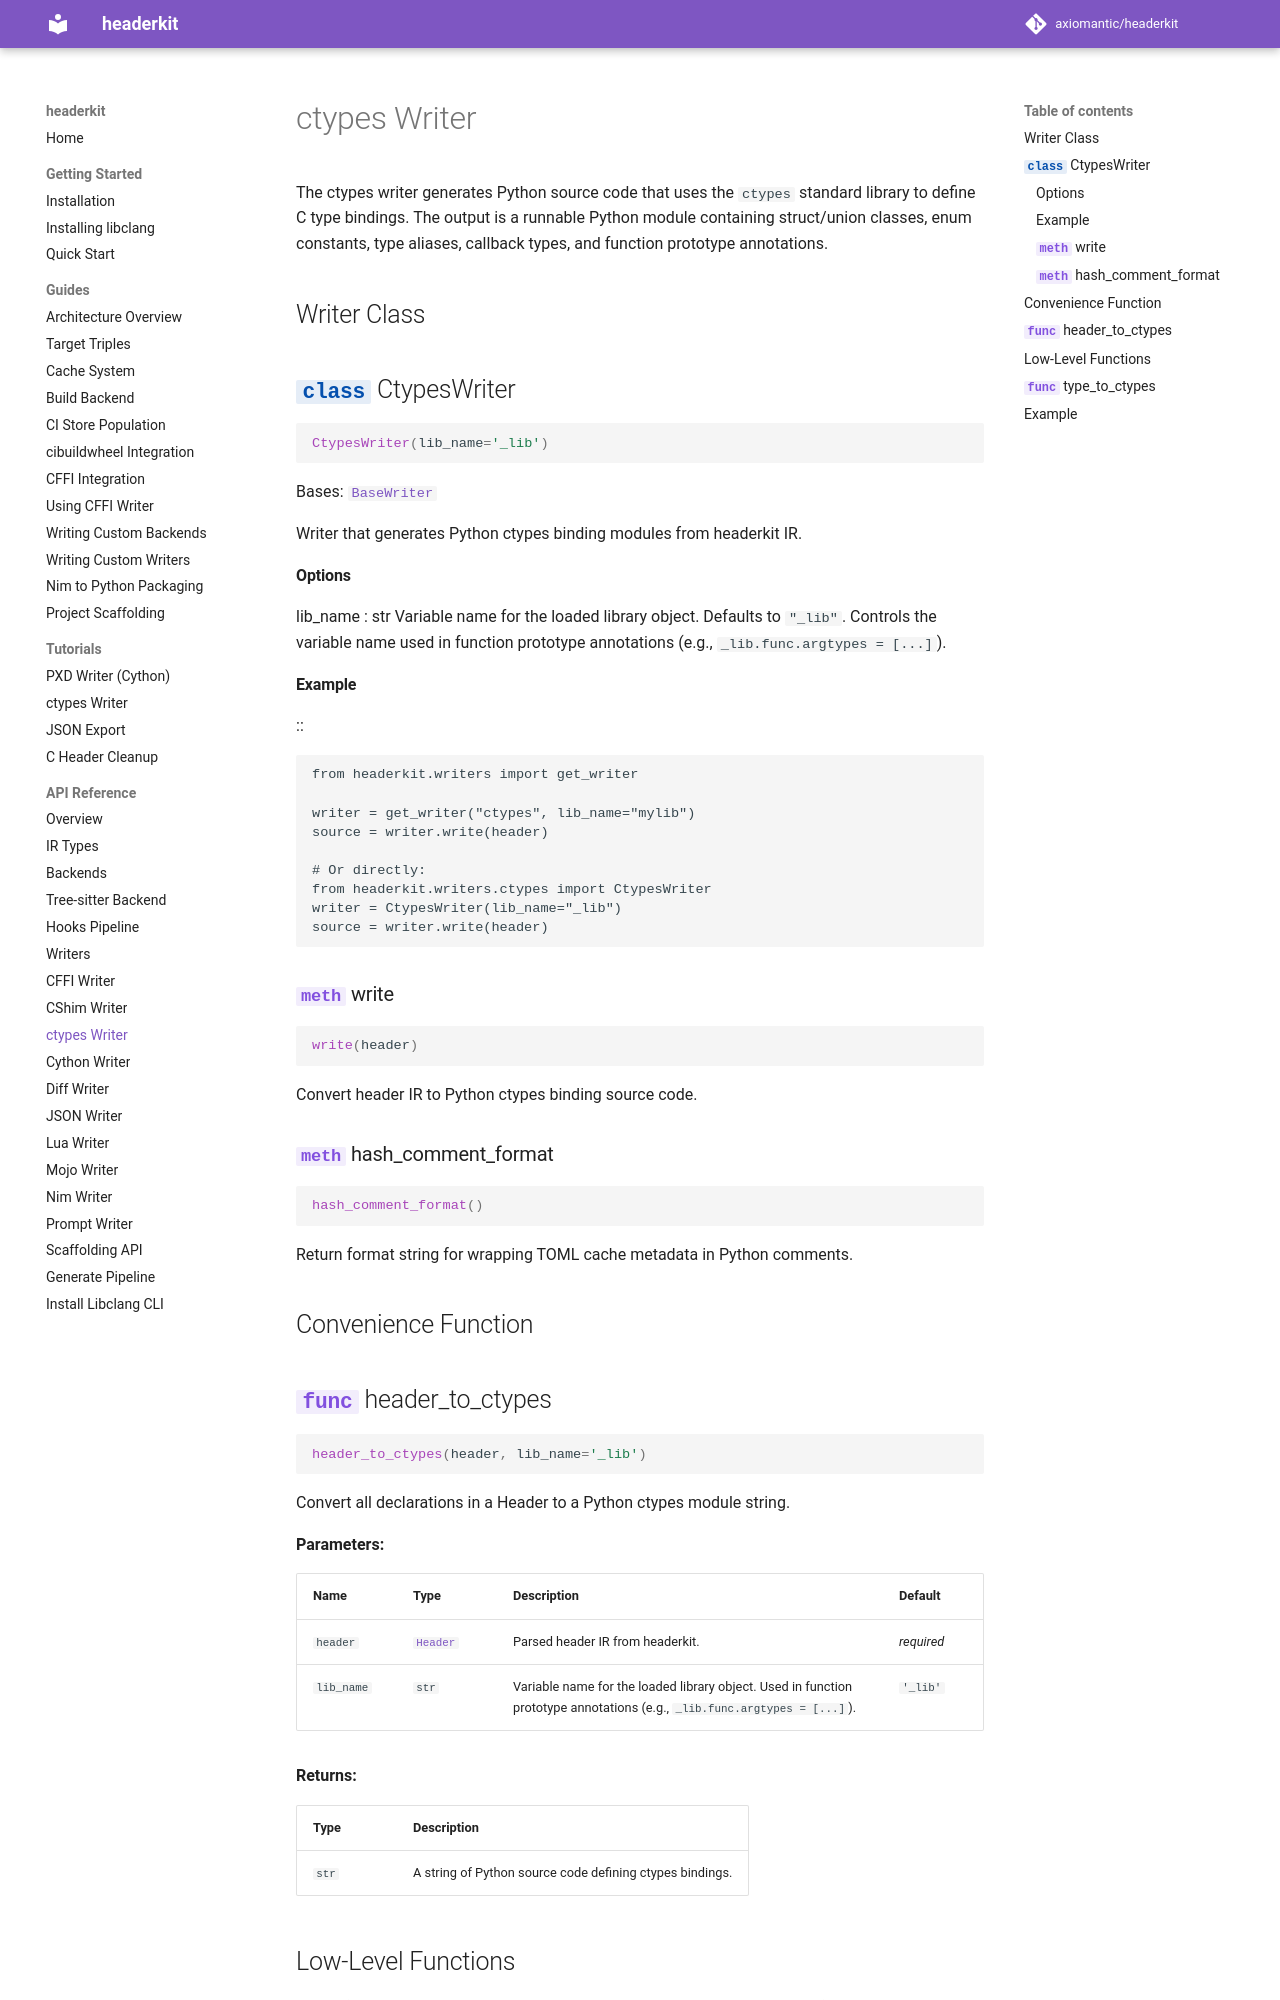

repository: axiomantic/clangir · page: 0.38/reference/ctypes/index.html · generator: mkdocs

# ctypes Writer

The ctypes writer generates Python source code that uses the `ctypes` standard
library to define C type bindings. The output is a runnable Python module
containing struct/union classes, enum constants, type aliases, callback types,
and function prototype annotations.

## Writer Class

::: headerkit.writers.ctypes.CtypesWriter
    options:
      show_source: false

## Convenience Function

::: headerkit.writers.ctypes.header_to_ctypes
    options:
      show_source: false

## Low-Level Functions

These functions are used internally by [`header_to_ctypes`][headerkit.writers.ctypes.header_to_ctypes]
and can be useful when working with individual type expressions.

::: headerkit.writers.ctypes.type_to_ctypes
    options:
      show_source: false

## Example

```python
from headerkit.backends import get_backend
from headerkit.writers import get_writer

backend = get_backend()
header = backend.parse("""
typedef struct {
    int x;
    int y;
} Point;

int distance(Point* a, Point* b);
""", "geometry.h")

writer = get_writer("ctypes", lib_name="_geometry")
print(writer.write(header))
```

Output:

```python
"""ctypes bindings generated from geometry.h."""

import ctypes
import ctypes.util
import sys

# ============================================================
# Structures and Unions
# ============================================================

class Point(ctypes.Structure):
    _fields_ = [
        ("x", ctypes.c_int),
        ("y", ctypes.c_int),
    ]

# ============================================================
# Function Prototypes
# ============================================================

_geometry.distance.argtypes = [ctypes.POINTER(Point), ctypes.POINTER(Point)]
_geometry.distance.restype = ctypes.c_int
```
